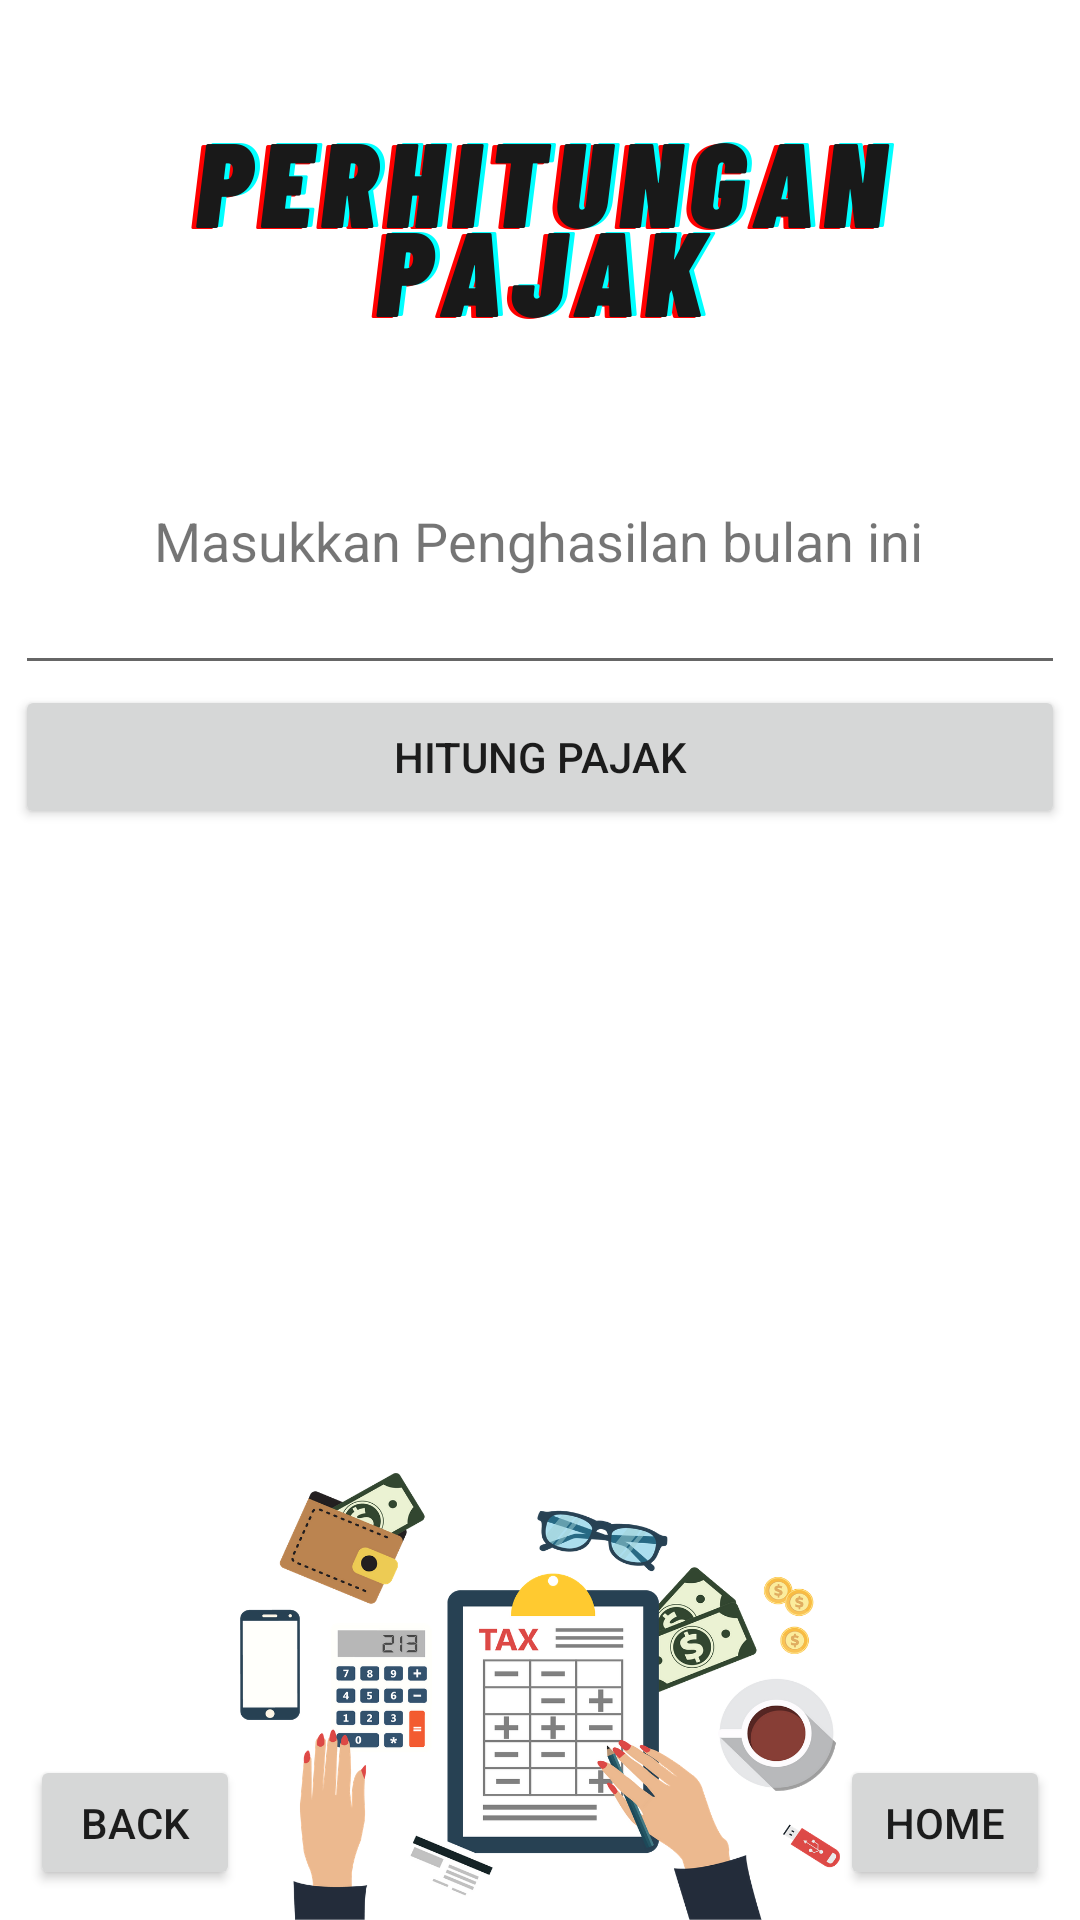

Here is an Android app screen rendered from its layout file. Give the layout XML and the strings, colors and styles it references.
<!-- AndroidManifest.xml: application theme AppTheme.NoActionBar -->
<!-- res/layout/activity_pajak.xml -->
<?xml version="1.0" encoding="utf-8"?>
<androidx.constraintlayout.widget.ConstraintLayout xmlns:android="http://schemas.android.com/apk/res/android"
    xmlns:app="http://schemas.android.com/apk/res-auto"
    xmlns:tools="http://schemas.android.com/tools"
    android:layout_width="match_parent"
    android:layout_height="match_parent"
    android:orientation="vertical"
    android:background="@drawable/pajak"
    tools:context=".pajak">


    <TextView
        android:id="@+id/textView3"
        android:layout_width="wrap_content"
        android:layout_height="wrap_content"
        android:layout_gravity="center"
        android:layout_marginTop="168dp"
        android:text="Masukkan Penghasilan bulan ini"
        android:textSize="18sp"
        app:layout_constraintEnd_toEndOf="parent"
        app:layout_constraintHorizontal_bias="0.495"
        app:layout_constraintStart_toStartOf="parent"
        app:layout_constraintTop_toTopOf="parent" />

    <EditText
        android:id="@+id/input1"
        android:layout_width="350dp"
        android:layout_height="wrap_content"
        android:layout_gravity="center"
        android:inputType="number"
        android:textSize="14sp"
        app:layout_constraintEnd_toEndOf="parent"
        app:layout_constraintStart_toStartOf="parent"
        app:layout_constraintTop_toBottomOf="@+id/textView3" />

    <Button
        android:id="@+id/btn1"
        android:layout_width="350dp"
        android:layout_height="wrap_content"
        android:layout_gravity="center"
        android:text="hitung pajak"
        app:layout_constraintEnd_toEndOf="parent"
        app:layout_constraintStart_toStartOf="parent"
        app:layout_constraintTop_toBottomOf="@+id/input1" />

    <TextView
        android:id="@+id/txthasil"
        android:layout_width="350dp"
        android:layout_height="100dp"
        android:layout_gravity="center"
        android:paddingLeft="10dp"
        android:paddingTop="20dp"
        android:paddingRight="10dp"
        android:paddingBottom="10dp"
        android:text=""
        android:textSize="14sp"
        app:layout_constraintEnd_toEndOf="parent"
        app:layout_constraintStart_toStartOf="parent"
        app:layout_constraintTop_toBottomOf="@+id/btn1" />

    <Button
        android:id="@+id/btnback"
        android:layout_width="70dp"
        android:layout_height="45dp"
        android:layout_marginStart="10dp"
        android:layout_marginBottom="10dp"
        android:text="Back"
        app:layout_constraintBottom_toBottomOf="parent"
        app:layout_constraintStart_toStartOf="parent" />

    <Button
        android:id="@+id/btnhome"
        android:layout_width="70dp"
        android:layout_height="45dp"
        android:layout_marginEnd="10dp"
        android:layout_marginBottom="10dp"
        android:text="Home"
        app:layout_constraintBottom_toBottomOf="parent"
        app:layout_constraintEnd_toEndOf="parent" />

</androidx.constraintlayout.widget.ConstraintLayout>
<!-- resources referenced by this layout -->
<resources>
  <!-- drawable pajak: png bitmap (drawable, 139467 bytes) -->
  <style name="AppTheme.NoActionBar" parent="Theme.AppCompat.Light.DarkActionBar">
          <item name="windowActionBar">false</item>
          <item name="windowNoTitle">true</item>
          <item name="android:windowFullscreen">true</item>
      </style>
</resources>
